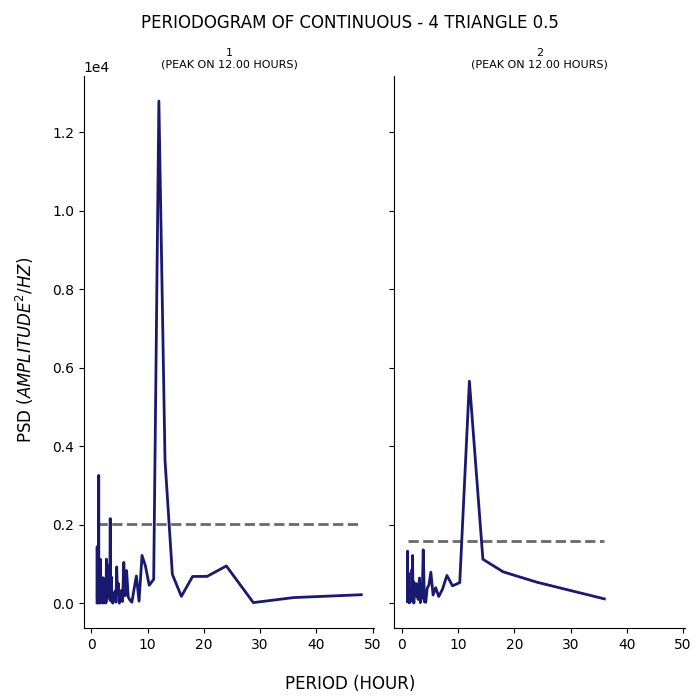

The table this chart was drawn from, first rows:
test, period, psd
1, 48.0, 215.8
1, 36.0, 143.8
1, 28.8, 15.11
1, 24.0, 949.1
1, 20.57, 682.7
1, 18.0, 681.4
1, 16.0, 174.6
1, 14.4, 734.8
1, 13.09, 3642
1, 12.0, 12795
1, 11.08, 609.2
1, 10.29, 457.6
1, 9.6, 950.5
1, 9.0, 1218
1, 8.471, 51.71
1, 8.0, 694.3
1, 7.579, 353.3
1, 7.2, 25.59
1, 6.857, 79.62
1, 6.545, 158.5
1, 6.261, 831.8
1, 6.0, 191.3
1, 5.76, 1038
1, 5.538, 44.06
1, 5.333, 323.2
1, 5.143, 103.6
1, 4.966, 1.672
1, 4.8, 500.4
1, 4.645, 219.2
1, 4.5, 925
1, 4.364, 27.02
1, 4.235, 313.4
1, 4.114, 95.69
1, 4.0, 72.01
1, 3.892, 181.9
1, 3.789, 0.8222
1, 3.692, 284.2
1, 3.6, 110.2
1, 3.512, 676.4
1, 3.429, 57.33
1, 3.349, 2157
1, 3.273, 395.8
1, 3.2, 172.2
1, 3.13, 967.7
1, 3.064, 259.1
1, 3.0, 578.5
1, 2.939, 335.9
1, 2.88, 900
1, 2.824, 752.2
1, 2.769, 80.51
1, 2.717, 364.1
1, 2.667, 1122
1, 2.618, 285.8
1, 2.571, 5.982
1, 2.526, 348.3
1, 2.483, 273.7
1, 2.441, 425.8
1, 2.4, 8.214
1, 2.361, 320.9
1, 2.323, 271.6
... 153 more rows
